Labelled photos from "data", an image-classification folder in yogay2021/ChineseChess-Project. The possible labels are: cannon, car, elephant, general, horse, marshal, minister, scholar, solider.

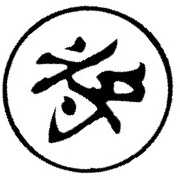
Label: general

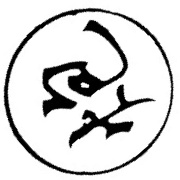
Label: cannon

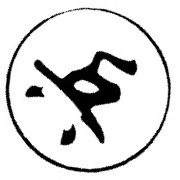
Label: solider

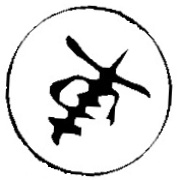
Label: car

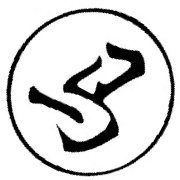
Label: horse

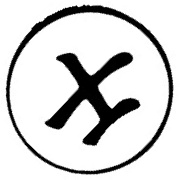
Label: scholar
